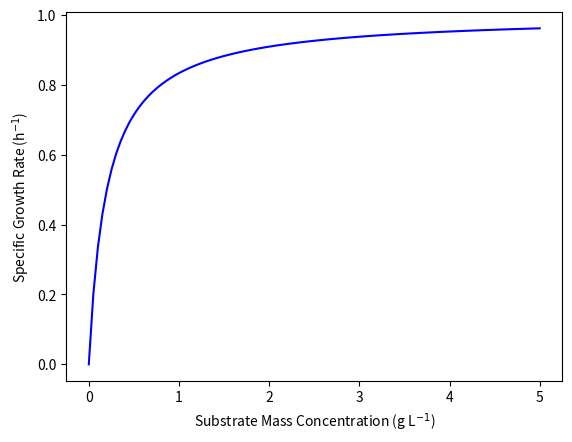

Reproduce this figure in Python. (Note: this script raises an exception after producing the figure.)
import matplotlib.pyplot as plt
import numpy as np

# set filepaths
path_to_data = './reb_4_3/Data/'
path_to_results = './reb_4_3/Results/'
path_to_figures = '../RE_Basics/Graphics/'

# Given or known
mu_max = 1.0 # /h
Ks = 0.2 # g/L

# Create vectors for plot data
C_S = np.linspace(0.0, 5.0, 100)
mu = np.zeros(100, dtype=float, order='C')

# Calculate rates for each conversion
for i in range(0, np.size(C_S)) :
    # calculate the rate
    mu[i] = mu_max*C_S[i]/(Ks + C_S[i])

# Plot the results
plt.figure(1)
plt.plot(C_S, mu, color = 'b')
plt.xlabel("Substrate Mass Concentration (g L$^{-1}$)")
plt.ylabel("Specific Growth Rate (h$^{-1}$)")
# save and show the figure
plt.savefig(path_to_results + 'reb_4_3_fig_1.png')
plt.savefig(path_to_figures + 'reb_4_3_fig_1.png')
plt.show()
